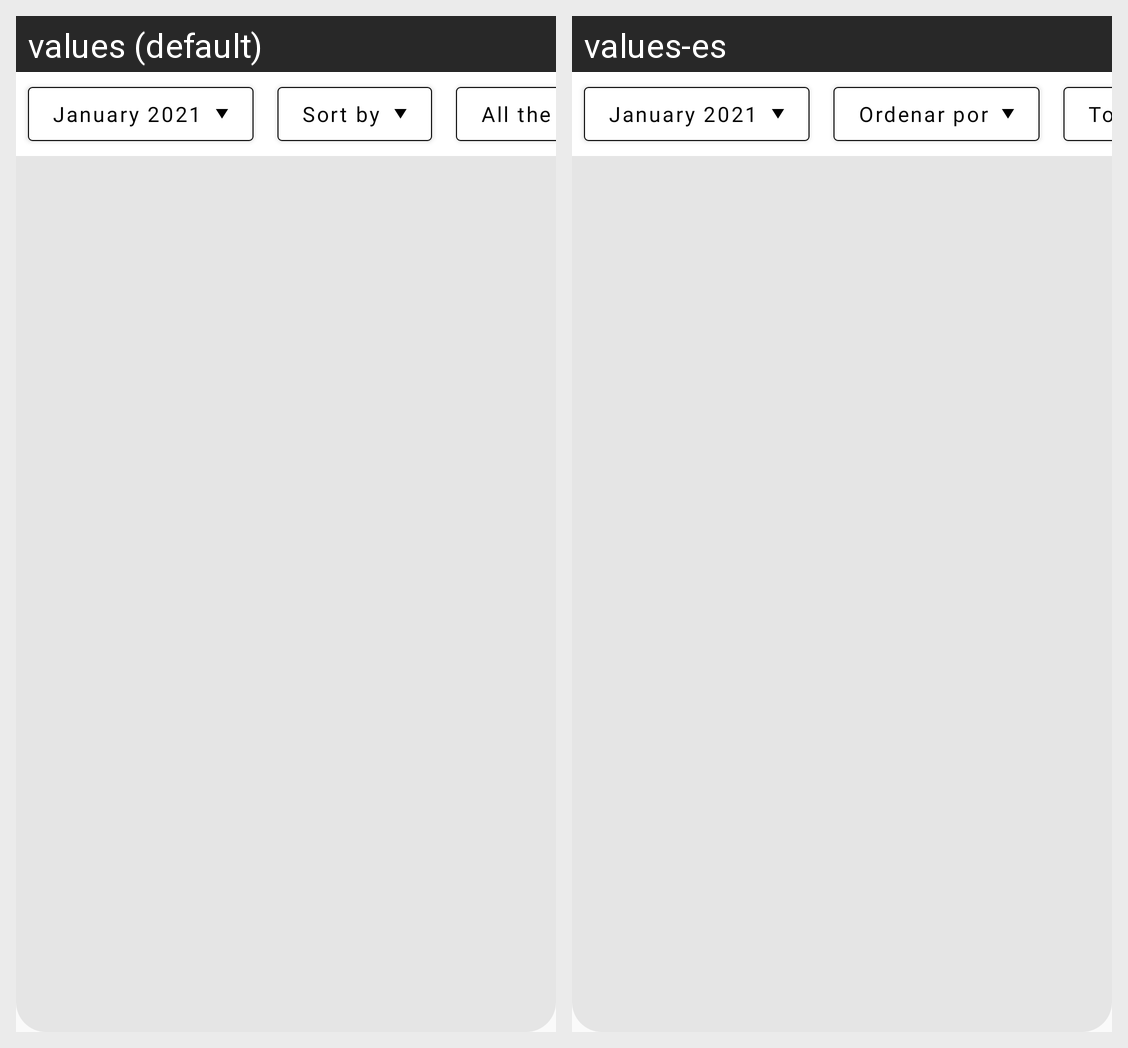

Locale-by-locale string values for the Android screen shown in this grid:
Android screen res/layout/fragment_my_sales.xml rendered under 2 locales, left to right: values (default), values-es. Device: Nexus 5 (rendered at 1080×1920; each locale shown at half size, 540×960, under a caption strip naming it); theme Theme.Indiabana.
Strings drawn on this screen, with the default value and each locale's value (text and hints the layout hard-codes, and strings that could not be matched under every locale, appear in the picture but are not listed):

sort_by
  values: Sort by
  values-es: Ordenar por

all_the_states
  values: All the states
  values-es: Todos los estatus
